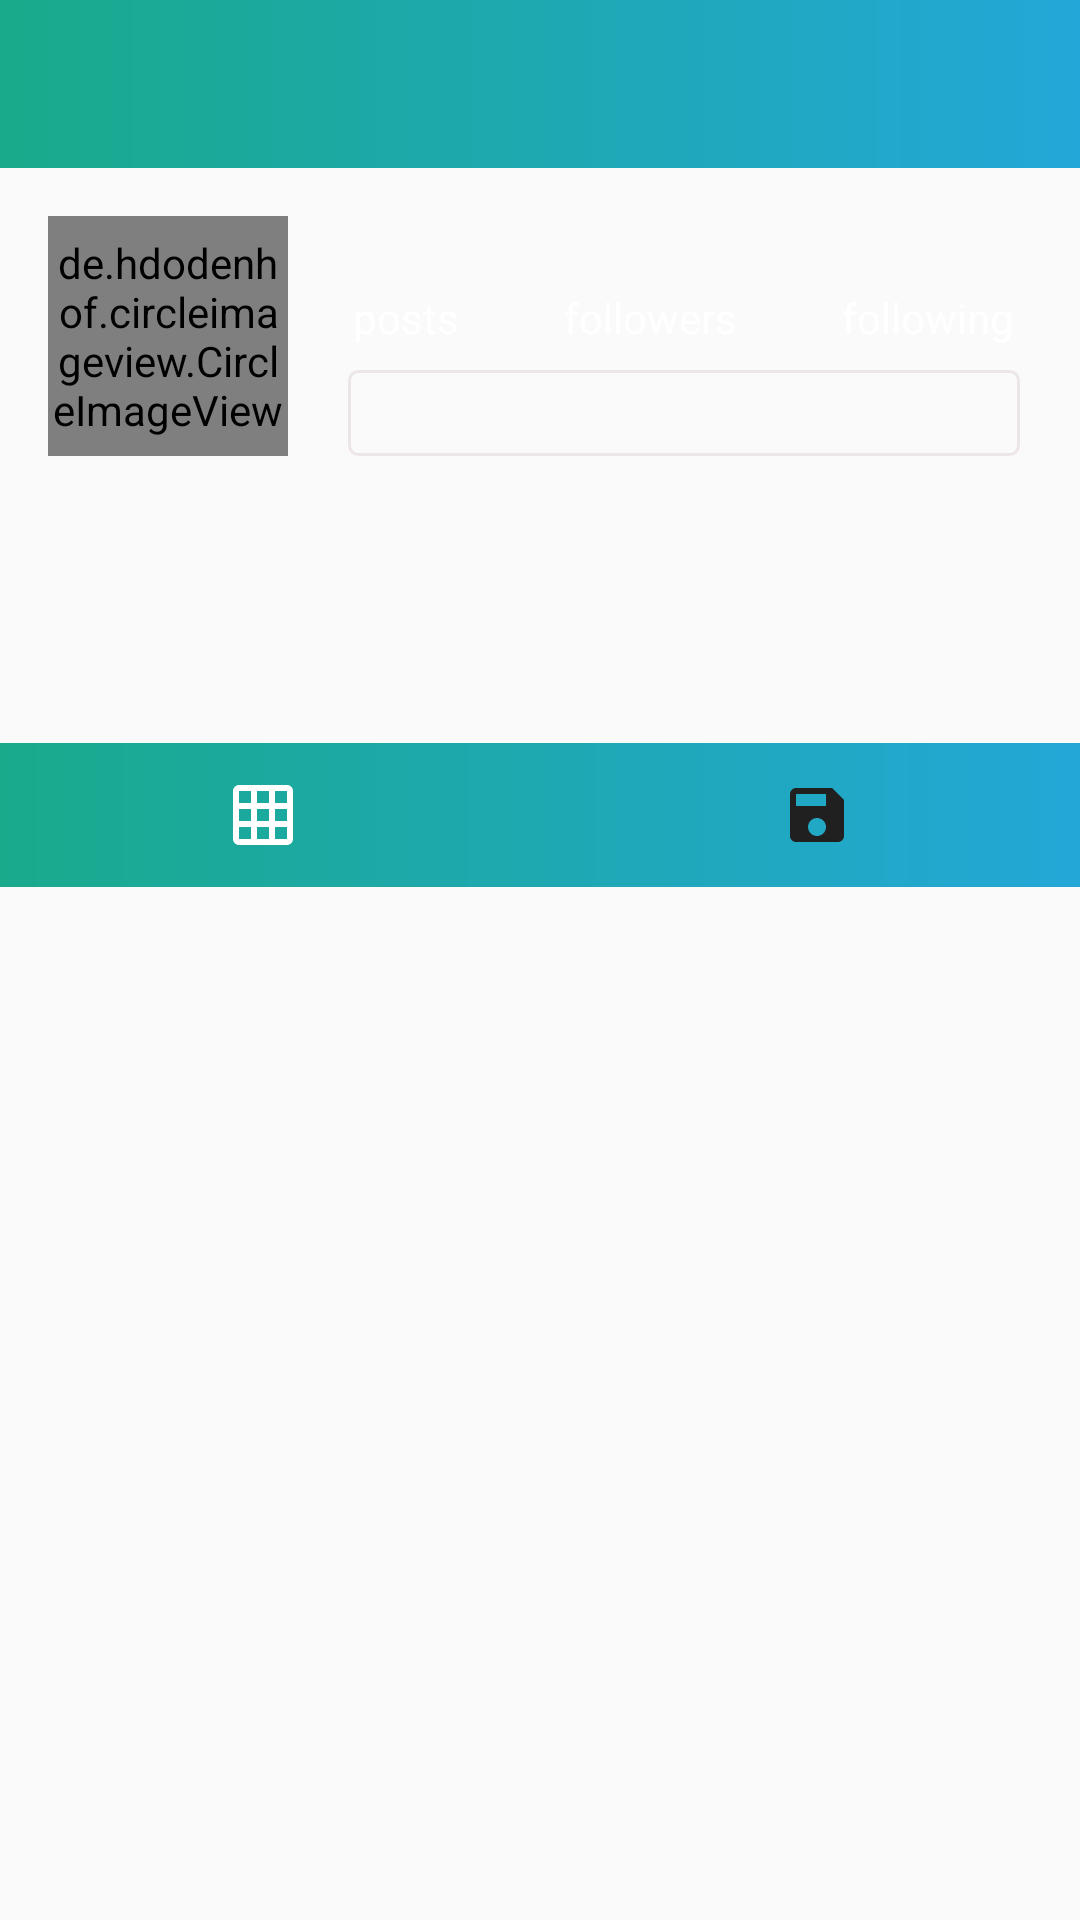

Here is an Android app screen rendered from its layout file. Give the layout XML and the strings, colors and styles it references.
<!-- AndroidManifest.xml: application theme AppTheme -->
<!-- res/layout/fragment_profile.xml -->
<?xml version="1.0" encoding="UTF-8"?>
<RelativeLayout xmlns:android="http://schemas.android.com/apk/res/android"
    xmlns:app="http://schemas.android.com/apk/res-auto"
    xmlns:tools="http://schemas.android.com/tools"
    android:layout_width="match_parent"
    android:layout_height="match_parent"
    tools:context=".Fragment.ProfileFragment">


    -

    <android.support.design.widget.AppBarLayout
        android:id="@+id/bar"
        android:layout_width="match_parent"
        android:layout_height="wrap_content"
        android:background="?android:attr/windowBackground">



        <android.support.v7.widget.Toolbar
            android:id="@+id/toolbar"
            android:layout_width="match_parent"
            android:layout_height="wrap_content"
            android:background="@drawable/activity_background">



            <RelativeLayout
                android:layout_width="match_parent"
                android:layout_height="wrap_content">

                <TextView
                    android:id="@+id/username"
                    android:layout_width="wrap_content"
                    android:layout_height="wrap_content"
                    android:maxLines="1"
                    android:textColor="@color/white"
                    android:textSize="18sp"
                    android:textStyle="bold" />

                <ImageView
                    android:id="@+id/options"
                    android:layout_width="wrap_content"
                    android:layout_height="wrap_content"
                    android:layout_alignParentEnd="true"
                    android:tint="@color/white"
                    android:layout_marginEnd="10dp"
                    android:src="@drawable/ic_settings" />

            </RelativeLayout>

        </android.support.v7.widget.Toolbar>

    </android.support.design.widget.AppBarLayout>




    <ScrollView
        android:layout_width="match_parent"
        android:layout_height="wrap_content"
        android:layout_below="@id/bar">




        <LinearLayout
            android:layout_width="match_parent"
            android:layout_height="wrap_content"
            android:orientation="vertical">



            <LinearLayout
                android:id="@+id/top_bar"
                android:layout_width="match_parent"
                android:layout_height="wrap_content"
                android:orientation="horizontal"
                android:padding="16dp">

                <de.hdodenhof.circleimageview.CircleImageView
                    android:id="@+id/image_profile"
                    android:layout_width="80dp"
                    android:tint="@color/white"
                    android:layout_height="80dp" />




                <LinearLayout
                    android:layout_width="match_parent"
                    android:layout_height="80dp"
                    android:orientation="vertical"
                    android:paddingLeft="20dp"
                    android:paddingRight="4dp">



                    <LinearLayout
                        android:layout_width="match_parent"
                        android:layout_height="wrap_content"
                        android:gravity="center"
                        android:orientation="horizontal">




                        <LinearLayout
                            android:layout_width="wrap_content"
                            android:layout_height="wrap_content"
                            android:orientation="vertical">

                            <TextView
                                android:id="@+id/posts"
                                android:layout_width="wrap_content"
                                android:layout_height="wrap_content"
                                android:layout_gravity="center"
                                android:textColor="@color/white"
                                android:textSize="18sp"
                                android:textStyle="bold" />

                            <TextView
                                android:layout_width="wrap_content"
                                android:textColor="@color/white"
                                android:layout_height="wrap_content"
                                android:text="posts" />

                        </LinearLayout>




                        <LinearLayout
                            android:layout_width="wrap_content"
                            android:layout_height="wrap_content"
                            android:layout_marginLeft="35dp"
                            android:orientation="vertical">

                            <TextView
                                android:id="@+id/followers"
                                android:layout_width="wrap_content"
                                android:layout_height="wrap_content"
                                android:layout_gravity="center"
                                android:textColor="@color/white"
                                android:textSize="18sp"
                                android:textStyle="bold" />

                            <TextView
                                android:layout_width="wrap_content"
                                android:layout_height="wrap_content"
                                android:textColor="@color/white"
                                android:text="followers" />

                        </LinearLayout>



                        <LinearLayout
                            android:layout_width="wrap_content"
                            android:layout_height="wrap_content"
                            android:layout_marginLeft="35dp"
                            android:orientation="vertical">

                            <TextView
                                android:id="@+id/following"
                                android:layout_width="wrap_content"
                                android:layout_height="wrap_content"
                                android:layout_gravity="center"
                                android:textColor="@color/white"
                                android:textSize="18sp"
                                android:textStyle="bold" />

                            <TextView
                                android:layout_width="wrap_content"
                                android:layout_height="wrap_content"
                                android:textColor="@color/white"
                                android:text="following" />

                        </LinearLayout>

                    </LinearLayout>

                    <Button
                        android:id="@+id/edit_profile"
                        android:layout_width="match_parent"
                        android:layout_height="wrap_content"
                        android:textColor="@color/white"
                        android:layout_marginTop="8dp"
                        android:background="@drawable/button_black" />

                </LinearLayout>

            </LinearLayout>



            <LinearLayout
                android:id="@+id/mid_bar"
                android:layout_width="match_parent"
                android:layout_height="wrap_content"
                android:layout_below="@id/top_bar"
                android:orientation="vertical"
                android:padding="12dp">

                <TextView
                    android:id="@+id/fullname"
                    android:layout_width="wrap_content"
                    android:layout_height="wrap_content"
                    android:maxLines="1"
                    android:textColor="@color/white"
                    android:textSize="16sp"
                    android:textStyle="bold" />

                <TextView
                    android:id="@+id/bio"
                    android:layout_width="wrap_content"
                    android:layout_height="wrap_content"
                    android:layout_marginTop="5dp"
                    android:maxLines="5"
                    android:textColor="@color/colorPrimaryDark" />

            </LinearLayout>


            <LinearLayout
                android:id="@+id/last_bar"
                android:layout_width="match_parent"
                android:layout_height="wrap_content"
                android:layout_below="@id/mid_bar"
                android:layout_marginLeft="-5dp"
                android:layout_marginTop="10dp"

                android:layout_marginRight="-5dp"
                android:background="@drawable/activity_background"
                android:orientation="horizontal">

                <ImageButton
                    android:id="@+id/my_fotos"
                    style="?android:attr/buttonBarButtonStyle"
                    android:layout_width="0dp"
                    android:layout_height="wrap_content"
                    android:layout_weight="1"
                    android:tint="@color/white"
                    android:src="@drawable/ic_grid" />

                <ImageButton
                    android:id="@+id/saved_fotos"
                    style="?android:attr/buttonBarButtonStyle"
                    android:layout_width="0dp"
                    android:layout_height="wrap_content"
                    android:layout_weight="1"
                    android:src="@drawable/ic_save" />

            </LinearLayout>

            <android.support.v7.widget.RecyclerView
                android:id="@+id/recycler_view"
                android:layout_width="match_parent"
                android:layout_height="wrap_content"
                android:layout_below="@id/last_bar" />

            <android.support.v7.widget.RecyclerView
                android:id="@+id/recycler_view_save"
                android:layout_width="match_parent"
                android:layout_height="wrap_content"
                android:layout_below="@id/last_bar"
                android:visibility="gone" />

        </LinearLayout>

    </ScrollView>

</RelativeLayout>
<!-- resources referenced by this layout -->
<resources>
  <color name="colorPrimaryDark">#403d3d</color>
  <color name="white">#FFFFFF</color>
  <!-- drawable activity_background (drawable) -->
  <?xml version="1.0" encoding="UTF-8"?>
  <shape xmlns:android="http://schemas.android.com/apk/res/android"
      android:shape="rectangle">
  
      <gradient
          android:angle="0"
          android:endColor="@color/gradEnd"
          android:startColor="@color/gradStart" />
  
  </shape>
  <!-- drawable button_black (drawable) -->
  <?xml version="1.0" encoding="UTF-8"?>
  <shape xmlns:android="http://schemas.android.com/apk/res/android"
      android:shape="rectangle">
  
      <corners android:radius="3dp" />
  
      <stroke
          android:width="1dp"
          android:color="@color/colorAccent" />
  
  </shape>
  <!-- drawable ic_grid (drawable-anydpi) -->
  <vector xmlns:android="http://schemas.android.com/apk/res/android"
      android:width="24dp"
      android:height="24dp"
      android:viewportWidth="24"
      android:viewportHeight="24"
      android:tint="#202020">
      <path
          android:fillColor="#FF000000"
          android:pathData="M20,2L4,2c-1.1,0 -2,0.9 -2,2v16c0,1.1 0.9,2 2,2h16c1.1,0 2,-0.9 2,-2L22,4c0,-1.1 -0.9,-2 -2,-2zM8,20L4,20v-4h4v4zM8,14L4,14v-4h4v4zM8,8L4,8L4,4h4v4zM14,20h-4v-4h4v4zM14,14h-4v-4h4v4zM14,8h-4L10,4h4v4zM20,20h-4v-4h4v4zM20,14h-4v-4h4v4zM20,8h-4L16,4h4v4z"/>
  </vector>
  <!-- drawable ic_save (drawable-anydpi) -->
  <vector xmlns:android="http://schemas.android.com/apk/res/android"
      android:width="24dp"
      android:height="24dp"
      android:viewportWidth="24"
      android:viewportHeight="24"
      android:tint="#202020">
      <path
          android:fillColor="#FF000000"
          android:pathData="M17,3L5,3c-1.11,0 -2,0.9 -2,2v14c0,1.1 0.89,2 2,2h14c1.1,0 2,-0.9 2,-2L21,7l-4,-4zM12,19c-1.66,0 -3,-1.34 -3,-3s1.34,-3 3,-3 3,1.34 3,3 -1.34,3 -3,3zM15,9L5,9L5,5h10v4z"/>
  </vector>
  <style name="AppTheme" parent="Theme.AppCompat.Light.NoActionBar">
  
  
          <item name="colorPrimary">@color/colorPrimary</item>
  
          <item name="windowActionBar">false</item>
  
          <item name="windowNoTitle">true</item>
  
          <item name="colorPrimaryDark">@color/colorPrimaryDark</item>
  
          <item name="colorAccent">@color/colorAccent</item>
  
      </style>
  <color name="gradEnd">#23A7D8</color>
  <color name="gradStart">#19AA8B</color>
  <color name="colorAccent">#EEE5E9</color>
  <color name="colorPrimary">#FFFFFF</color>
</resources>
